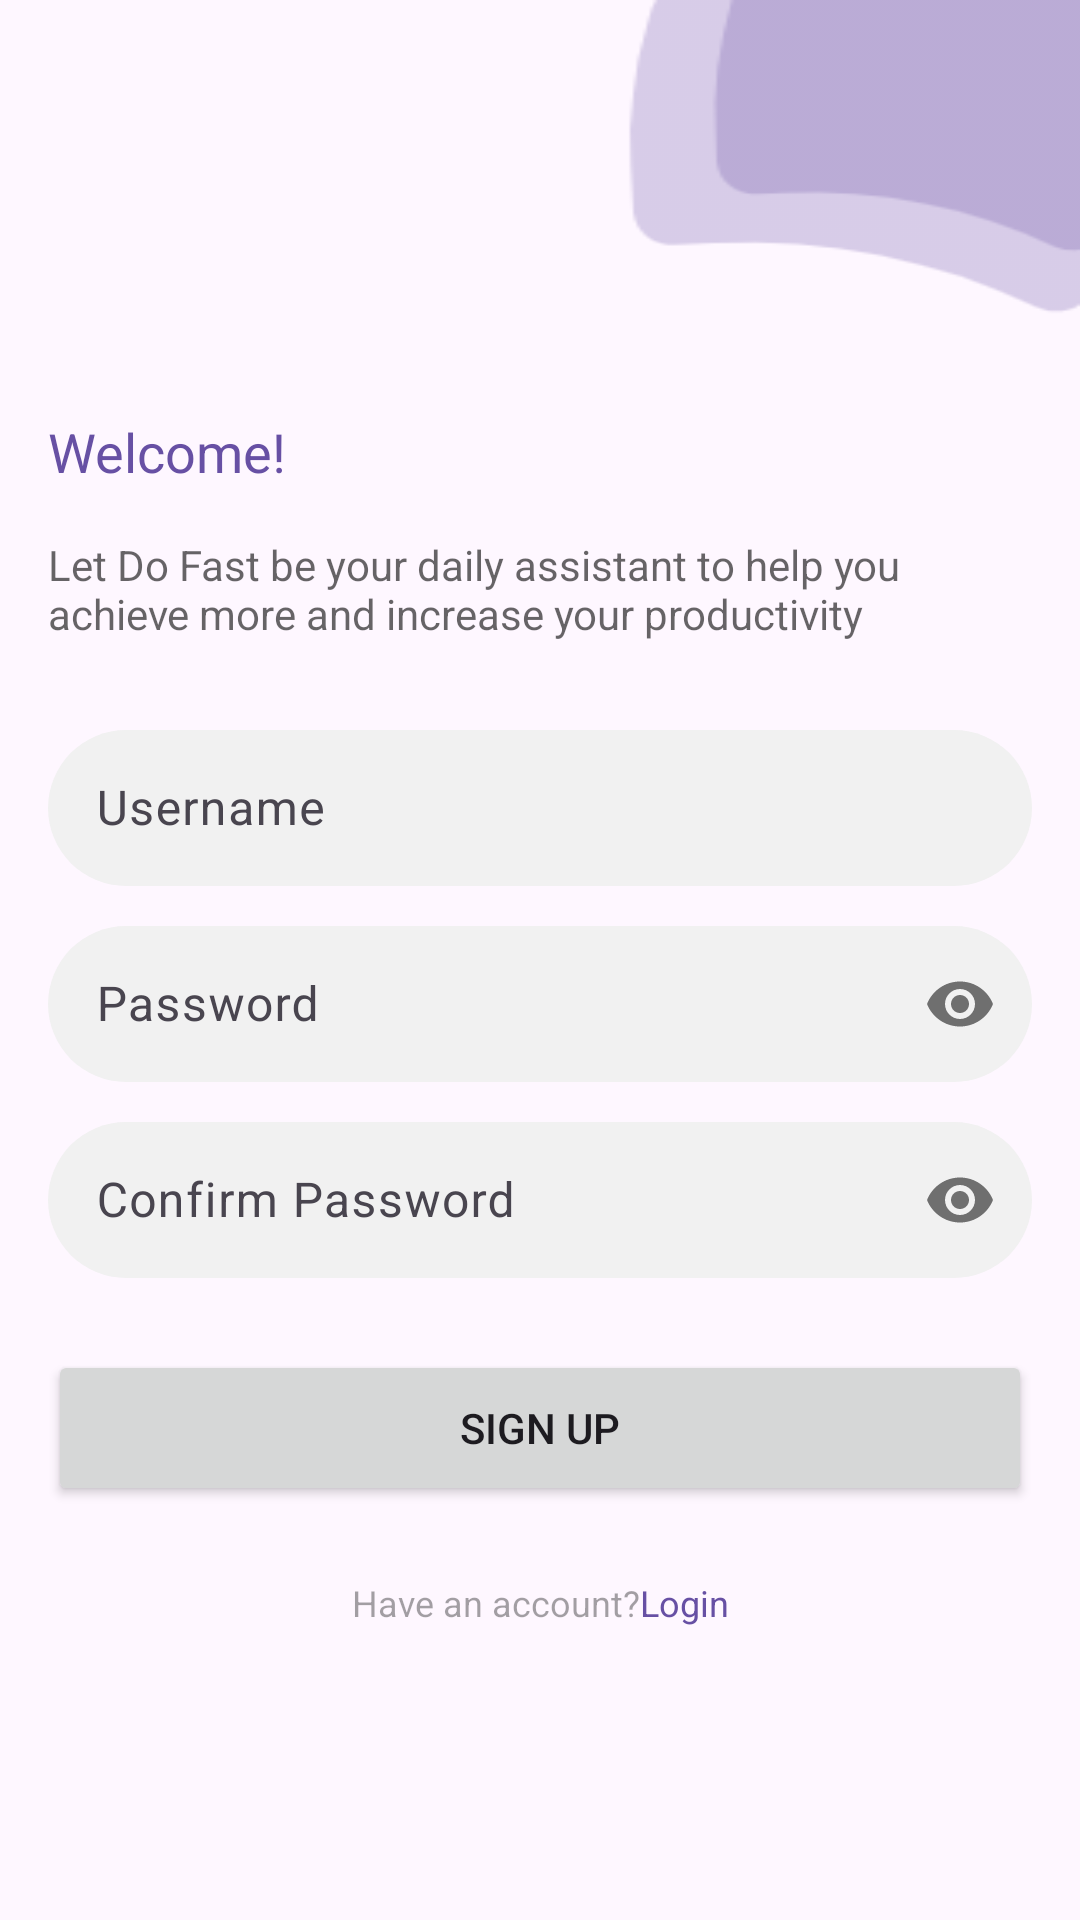

The Android layout XML behind this screen, and the referenced resources:
<!-- AndroidManifest.xml: application theme Theme.Todo -->
<!-- res/layout/fragment_sign_up.xml -->
<?xml version="1.0" encoding="utf-8"?>
<androidx.constraintlayout.widget.ConstraintLayout xmlns:android="http://schemas.android.com/apk/res/android"
    xmlns:app="http://schemas.android.com/apk/res-auto"
    xmlns:tools="http://schemas.android.com/tools"
    android:layout_width="match_parent"
    android:layout_height="match_parent">

    <ImageView
        android:id="@+id/imageView3"
        android:layout_width="160dp"
        android:layout_height="108dp"
        android:scaleType="fitXY"
        android:src="@drawable/sign_up_top_shape"
        app:layout_constraintEnd_toEndOf="parent"
        app:layout_constraintTop_toTopOf="parent" />

    <TextView
        android:id="@+id/text_view_welcome_sign_up"
        style="@style/WelcomeText"
        android:layout_width="match_parent"
        android:layout_height="wrap_content"
        android:layout_marginHorizontal="@dimen/margin_medium_16"
        android:layout_marginBottom="@dimen/margin_medium_16"
        android:text="@string/welcome"
        app:layout_constraintBottom_toTopOf="@+id/text_view_definition"
        app:layout_constraintTop_toTopOf="parent"
        app:layout_constraintVertical_chainStyle="packed"
        tools:layout_editor_absoluteX="16dp" />

    <TextView
        android:id="@+id/text_view_definition"
        style="@style/SignUpDetailsText"
        android:layout_width="match_parent"
        android:layout_height="wrap_content"
        android:layout_marginHorizontal="@dimen/margin_medium_16"
        android:layout_marginBottom="@dimen/margin_large_24"
        android:text="@string/sign_up_details"
        app:layout_constraintBottom_toTopOf="@+id/text_input_user_name_sign_up"
        app:layout_constraintTop_toBottomOf="@+id/text_view_welcome_sign_up"
        tools:layout_editor_absoluteX="149dp" />


    <com.google.android.material.textfield.TextInputLayout
        android:id="@+id/text_input_user_name_sign_up"
        android:layout_width="match_parent"
        android:layout_height="wrap_content"
        android:layout_marginHorizontal="@dimen/margin_medium_16"
        android:layout_marginBottom="@dimen/margin_small_8"
        android:hint="@string/username"
        app:layout_constraintBottom_toTopOf="@+id/text_input_password_sign_up"
        app:layout_constraintTop_toBottomOf="@+id/text_view_definition">

        <com.google.android.material.textfield.TextInputEditText
            android:id="@+id/edit_text_user_name_sign_up"
            style="@style/UsernameAndPasswordViewStyle"
            android:layout_width="match_parent"
            android:layout_height="52dp"
            android:inputType="text" />
    </com.google.android.material.textfield.TextInputLayout>

    <com.google.android.material.textfield.TextInputLayout
        android:id="@+id/text_input_password_sign_up"
        android:layout_width="match_parent"
        android:layout_height="wrap_content"
        android:layout_marginHorizontal="@dimen/margin_medium_16"
        android:layout_marginBottom="@dimen/margin_small_8"
        android:hint="@string/password"
        app:layout_constraintBottom_toTopOf="@+id/text_input_confirm_password_sign_up"
        app:layout_constraintTop_toBottomOf="@+id/text_input_user_name_sign_up"
        app:passwordToggleEnabled="true">

        <com.google.android.material.textfield.TextInputEditText
            android:id="@+id/edit_text_password_sign_up"
            style="@style/UsernameAndPasswordViewStyle"
            android:layout_width="match_parent"
            android:layout_height="52dp"
            android:inputType="textPassword" />
    </com.google.android.material.textfield.TextInputLayout>

    <com.google.android.material.textfield.TextInputLayout
        android:id="@+id/text_input_confirm_password_sign_up"
        android:layout_width="match_parent"
        android:layout_height="wrap_content"
        android:layout_marginHorizontal="@dimen/margin_medium_16"
        android:layout_marginBottom="@dimen/margin_small_8"
        android:hint="@string/confirm_password"
        app:layout_constraintBottom_toTopOf="@+id/button_sign_up"
        app:layout_constraintTop_toBottomOf="@+id/text_input_password_sign_up"
        app:passwordToggleEnabled="true">

        <com.google.android.material.textfield.TextInputEditText
            android:id="@+id/edit_text_confirm_password_sign_up"
            style="@style/UsernameAndPasswordViewStyle"
            android:layout_width="match_parent"
            android:layout_height="52dp"
            android:inputType="textPassword" />
    </com.google.android.material.textfield.TextInputLayout>

    <Button
        android:id="@+id/button_sign_up"
        android:layout_width="match_parent"
        android:layout_height="52dp"
        android:layout_marginHorizontal="@dimen/margin_medium_16"
        android:layout_marginTop="@dimen/margin_medium_16"
        android:text="@string/sign_up"
        app:layout_constraintBottom_toBottomOf="parent"
        app:layout_constraintTop_toBottomOf="@+id/text_input_confirm_password_sign_up"
        tools:layout_editor_absoluteX="16dp" />

    <TextView
        android:id="@+id/text_view_have_account"
        style="@style/HaveAnAccountText"
        android:layout_width="wrap_content"
        android:layout_height="wrap_content"
        android:layout_marginTop="@dimen/margin_large_24"
        android:text="@string/have_an_account"
        app:layout_constraintEnd_toStartOf="@+id/text_view_login"
        app:layout_constraintHorizontal_bias="0.5"
        app:layout_constraintHorizontal_chainStyle="packed"
        app:layout_constraintStart_toStartOf="parent"
        app:layout_constraintTop_toBottomOf="@+id/button_sign_up" />

    <TextView
        android:id="@+id/text_view_login"
        style="@style/SignUpText"
        android:layout_width="wrap_content"
        android:layout_height="wrap_content"
        android:text="@string/login"
        app:layout_constraintEnd_toEndOf="parent"
        app:layout_constraintHorizontal_bias="0.5"
        app:layout_constraintStart_toEndOf="@+id/text_view_have_account"
        app:layout_constraintTop_toTopOf="@+id/text_view_have_account" />

</androidx.constraintlayout.widget.ConstraintLayout>
<!-- resources referenced by this layout -->
<resources>
  <dimen name="margin_large_24">24dp</dimen>
  <dimen name="margin_medium_16">16dp</dimen>
  <dimen name="margin_small_8">8dp</dimen>
  <string name="confirm_password">Confirm Password</string>
  <string name="have_an_account">Have an account?</string>
  <string name="login">Login</string>
  <string name="password">Password</string>
  <string name="sign_up">Sign Up</string>
  <string name="sign_up_details">Let Do Fast be your daily assistant to help you achieve more and increase your productivity</string>
  <string name="username">Username</string>
  <string name="welcome">Welcome!</string>
  <style name="HaveAnAccountText" parent="TextSubHint">
          <item name="android:textColor">@color/black_hint</item>
      </style>
  <style name="SignUpDetailsText" parent="TextSubDetails">
          <item name="android:textColor">@color/black_details</item>
      </style>
  <style name="SignUpText" parent="TextSubHint">
          <item name="android:textColor">@color/md_theme_light_primary</item>
      </style>
  <style name="UsernameAndPasswordViewStyle">
          <item name="android:background">@drawable/shape_user_name_and_password_light_mode</item>
      </style>
  <style name="WelcomeText" parent="TextTitle">
          <item name="android:textColor">@color/md_theme_light_primary</item>
      </style>
  <style name="TextSubHint">
          <item name="fontFamily">@font/roboto</item>
          <item name="android:textSize">@dimen/font_size_12</item>
      </style>
  <color name="black_hint">#5C000000</color>
  <style name="TextSubDetails">
          <item name="fontFamily">@font/roboto</item>
          <item name="android:textSize">@dimen/font_size_14</item>
      </style>
  <color name="black_details">#99000000</color>
  <color name="md_theme_light_primary">#6750A4</color>
  <!-- drawable shape_user_name_and_password_light_mode (drawable) -->
  <?xml version="1.0" encoding="utf-8"?>
  <shape xmlns:android="http://schemas.android.com/apk/res/android">
      <solid android:color="#F1F1F1" />
      <corners android:radius="100dp" />
  </shape>
  <style name="TextTitle">
          <item name="fontFamily">@font/roboto_medium</item>
          <item name="android:textSize">@dimen/font_size_18</item>
      </style>
  <color name="md_theme_light_onPrimary">#FFFFFF</color>
  <color name="md_theme_light_secondary">#EDEDED</color>
  <color name="md_theme_light_onSecondary">#FFFFFF</color>
  <color name="md_theme_light_tertiary">#7D5260</color>
  <color name="md_theme_light_onTertiary">#FFFFFF</color>
  <color name="md_theme_light_tertiaryContainer">#FFD8E4</color>
  <color name="md_theme_light_onTertiaryContainer">#31111D</color>
  <color name="md_theme_light_outline">#79747E</color>
  <color name="md_theme_light_background">#FEF7FF</color>
  <color name="md_theme_light_onBackground">#1D1B20</color>
  <color name="md_theme_light_surface">#FEF7FF</color>
  <color name="md_theme_light_onSurface">#1D1B20</color>
  <color name="md_theme_light_surfaceVariant">#E7E0EC</color>
  <color name="md_theme_light_onSurfaceVariant">#49454F</color>
  <color name="md_theme_light_inverseSurface">#322F35</color>
  <color name="md_theme_light_inverseOnSurface">#F5EFF7</color>
  <color name="md_theme_light_inversePrimary">#D0BCFF</color>
  <dimen name="font_size_12">12sp</dimen>
  <dimen name="font_size_14">14sp</dimen>
  <dimen name="font_size_18">18sp</dimen>
</resources>
